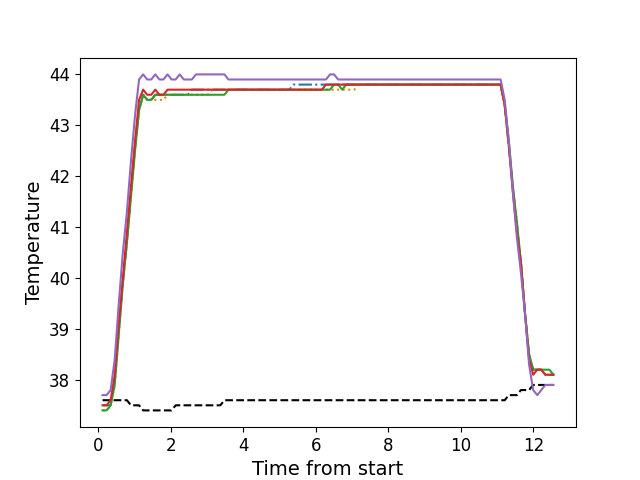

Values plotted in this chart, from the file beside it:
, times, neutral, z1, z2, z3, z4, z5
0, 0.116, 37.6, 37.5, 37.4, 37.4, 37.5, 37.7
1, 0.227, 37.6, 37.5, 37.4, 37.4, 37.5, 37.7
2, 0.34, 37.6, 37.5, 37.5, 37.5, 37.6, 37.8
3, 0.452, 37.6, 38.0, 37.9, 37.9, 38.1, 38.4
4, 0.564, 37.6, 39.0, 38.9, 38.9, 39.1, 39.5
5, 0.676, 37.6, 39.9, 39.9, 39.9, 40.0, 40.5
6, 0.788, 37.6, 40.7, 40.7, 40.7, 40.9, 41.3
7, 0.9, 37.5, 41.7, 41.6, 41.6, 41.8, 42.3
8, 1.013, 37.5, 42.6, 42.5, 42.5, 42.7, 43.2
9, 1.124, 37.5, 43.3, 43.3, 43.3, 43.5, 43.9
10, 1.236, 37.4, 43.6, 43.6, 43.6, 43.7, 44.0
11, 1.348, 37.4, 43.5, 43.5, 43.5, 43.6, 43.9
12, 1.46, 37.4, 43.5, 43.5, 43.5, 43.6, 43.9
13, 1.572, 37.4, 43.6, 43.5, 43.6, 43.7, 44.0
14, 1.684, 37.4, 43.6, 43.5, 43.6, 43.6, 43.9
15, 1.796, 37.4, 43.6, 43.5, 43.6, 43.6, 43.9
16, 1.909, 37.4, 43.6, 43.6, 43.6, 43.7, 44.0
17, 2.021, 37.4, 43.6, 43.6, 43.6, 43.7, 43.9
18, 2.133, 37.5, 43.6, 43.6, 43.6, 43.7, 43.9
19, 2.245, 37.5, 43.6, 43.6, 43.6, 43.7, 44.0
20, 2.357, 37.5, 43.6, 43.6, 43.6, 43.7, 43.9
21, 2.469, 37.5, 43.6, 43.6, 43.6, 43.7, 43.9
22, 2.582, 37.5, 43.7, 43.6, 43.6, 43.7, 43.9
23, 2.693, 37.5, 43.7, 43.6, 43.6, 43.7, 44.0
24, 2.805, 37.5, 43.7, 43.6, 43.6, 43.7, 44.0
25, 2.917, 37.5, 43.7, 43.6, 43.6, 43.7, 44.0
26, 3.03, 37.5, 43.7, 43.6, 43.6, 43.7, 44.0
27, 3.141, 37.5, 43.7, 43.7, 43.6, 43.7, 44.0
28, 3.253, 37.5, 43.7, 43.7, 43.6, 43.7, 44.0
29, 3.365, 37.5, 43.7, 43.7, 43.6, 43.7, 44.0
30, 3.477, 37.6, 43.7, 43.7, 43.6, 43.7, 44.0
31, 3.59, 37.6, 43.7, 43.7, 43.7, 43.7, 43.9
32, 3.701, 37.6, 43.7, 43.7, 43.7, 43.7, 43.9
33, 3.814, 37.6, 43.7, 43.7, 43.7, 43.7, 43.9
34, 3.925, 37.6, 43.7, 43.7, 43.7, 43.7, 43.9
35, 4.037, 37.6, 43.7, 43.7, 43.7, 43.7, 43.9
36, 4.149, 37.6, 43.7, 43.7, 43.7, 43.7, 43.9
37, 4.261, 37.6, 43.7, 43.7, 43.7, 43.7, 43.9
38, 4.373, 37.6, 43.7, 43.7, 43.7, 43.7, 43.9
39, 4.485, 37.6, 43.7, 43.7, 43.7, 43.7, 43.9
40, 4.597, 37.6, 43.7, 43.7, 43.7, 43.7, 43.9
41, 4.71, 37.6, 43.7, 43.7, 43.7, 43.7, 43.9
42, 4.822, 37.6, 43.7, 43.7, 43.7, 43.7, 43.9
43, 4.935, 37.6, 43.7, 43.7, 43.7, 43.7, 43.9
44, 5.047, 37.6, 43.7, 43.7, 43.7, 43.7, 43.9
45, 5.158, 37.6, 43.7, 43.7, 43.7, 43.7, 43.9
46, 5.27, 37.6, 43.7, 43.7, 43.7, 43.7, 43.9
47, 5.382, 37.6, 43.8, 43.7, 43.7, 43.7, 43.9
48, 5.495, 37.6, 43.8, 43.7, 43.7, 43.7, 43.9
49, 5.606, 37.6, 43.8, 43.7, 43.7, 43.7, 43.9
50, 5.719, 37.6, 43.8, 43.7, 43.7, 43.7, 43.9
51, 5.831, 37.6, 43.8, 43.7, 43.7, 43.7, 43.9
52, 5.943, 37.6, 43.8, 43.7, 43.7, 43.7, 43.9
53, 6.055, 37.6, 43.8, 43.7, 43.7, 43.7, 43.9
54, 6.167, 37.6, 43.8, 43.7, 43.7, 43.7, 43.9
55, 6.279, 37.6, 43.8, 43.7, 43.7, 43.8, 43.9
56, 6.39, 37.6, 43.8, 43.7, 43.7, 43.8, 44.0
57, 6.503, 37.6, 43.8, 43.7, 43.8, 43.8, 44.0
58, 6.615, 37.6, 43.8, 43.7, 43.8, 43.8, 43.9
59, 6.728, 37.6, 43.8, 43.7, 43.7, 43.8, 43.9
... 52 more rows
